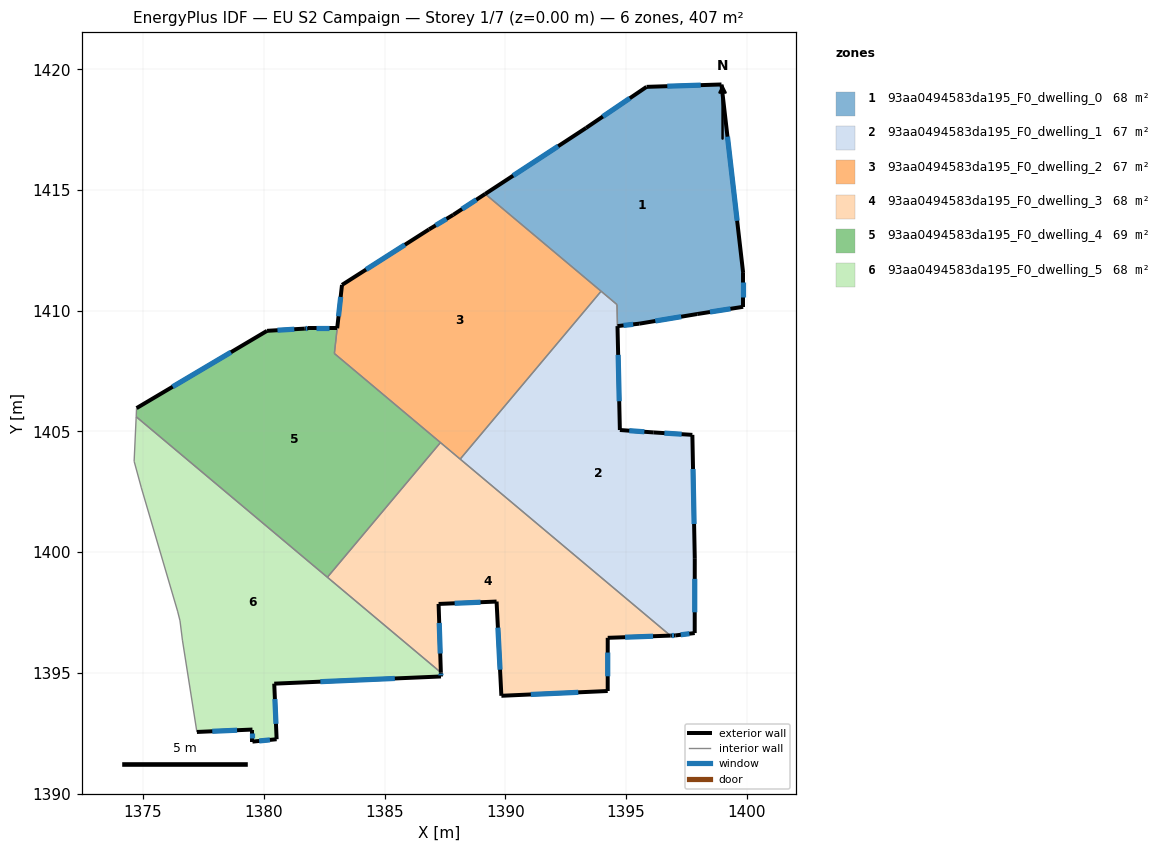
=== STOREY PLAN SPEC (per zone: floor XY polygon, exterior-wall plan segments, windows/doors) ===
zone 1: 93aa0494583da195_F0_dwelling_0  (68.2 m²)
  floor: (1398.95, 1419.37) (1399.85, 1411.56) (1399.85, 1410.16) (1397.95, 1409.86) (1395.55, 1409.46) (1394.65, 1409.36) (1394.63, 1410.25) (1389.17, 1414.84) (1393.35, 1417.57) (1395.85, 1419.27)
  exterior wall: (1393.35, 1417.57) – (1389.17, 1414.84)  [5.0 m]
    window: (1392.19, 1416.81) – (1390.32, 1415.59)  [3.0 m²]
  exterior wall: (1395.85, 1419.27) – (1393.35, 1417.57)  [3.0 m]
    window: (1395.16, 1418.80) – (1394.04, 1418.04)  [1.8 m²]
  exterior wall: (1398.95, 1419.37) – (1395.85, 1419.27)  [3.1 m]
    window: (1398.09, 1419.34) – (1396.71, 1419.30)  [1.9 m²]
  exterior wall: (1399.85, 1411.56) – (1398.95, 1419.37)  [7.9 m]
    window: (1399.60, 1413.72) – (1399.20, 1417.21)  [4.7 m²]
  exterior wall: (1399.85, 1410.16) – (1399.85, 1411.56)  [1.4 m]
    window: (1399.85, 1410.55) – (1399.85, 1411.18)  [0.8 m²]
  exterior wall: (1397.95, 1409.86) – (1399.85, 1410.16)  [1.9 m]
    window: (1398.48, 1409.95) – (1399.32, 1410.08)  [1.1 m²]
  exterior wall: (1395.55, 1409.46) – (1397.95, 1409.86)  [2.4 m]
    window: (1396.21, 1409.57) – (1397.28, 1409.75)  [1.5 m²]
  exterior wall: (1394.65, 1409.36) – (1395.55, 1409.46)  [0.9 m]
    window: (1394.90, 1409.39) – (1395.30, 1409.44)  [0.5 m²]
  interior walls: 3
zone 2: 93aa0494583da195_F0_dwelling_1  (67.4 m²)
  floor: (1394.62, 1410.26) (1394.74, 1405.06) (1396.15, 1404.96) (1397.75, 1404.86) (1397.85, 1399.75) (1397.84, 1396.65) (1397.04, 1396.55) (1396.84, 1396.55) (1388.13, 1403.86) (1393.97, 1410.81)
  exterior wall: (1397.85, 1399.75) – (1397.75, 1404.86)  [5.1 m]
    window: (1397.82, 1401.17) – (1397.77, 1403.45)  [3.1 m²]
  exterior wall: (1397.84, 1396.65) – (1397.85, 1399.75)  [3.1 m]
    window: (1397.84, 1397.51) – (1397.85, 1398.90)  [1.9 m²]
  exterior wall: (1397.04, 1396.55) – (1397.84, 1396.65)  [0.8 m]
    window: (1397.27, 1396.58) – (1397.62, 1396.62)  [0.5 m²]
  exterior wall: (1396.84, 1396.55) – (1397.04, 1396.55)  [0.2 m]
    window: (1396.90, 1396.55) – (1396.99, 1396.55)  [0.1 m²]
  exterior wall: (1396.15, 1404.96) – (1394.74, 1405.06)  [1.4 m]
    window: (1395.76, 1404.99) – (1395.13, 1405.03)  [0.8 m²]
  exterior wall: (1397.75, 1404.86) – (1396.15, 1404.96)  [1.6 m]
    window: (1397.30, 1404.89) – (1396.59, 1404.93)  [1.0 m²]
  exterior wall: (1394.74, 1405.06) – (1394.65, 1409.36)  [4.3 m]
    window: (1394.72, 1406.25) – (1394.67, 1408.17)  [2.6 m²]
  interior walls: 4
zone 3: 93aa0494583da195_F0_dwelling_2  (67.1 m²)
  floor: (1393.97, 1410.81) (1388.13, 1403.86) (1382.93, 1408.22) (1383.24, 1411.07) (1386.84, 1413.37) (1387.84, 1413.97) (1389.17, 1414.84)
  exterior wall: (1383.24, 1411.07) – (1383.04, 1409.27)  [1.8 m]
    window: (1383.18, 1410.57) – (1383.09, 1409.77)  [1.1 m²]
  exterior wall: (1386.84, 1413.37) – (1383.24, 1411.07)  [4.3 m]
    window: (1385.84, 1412.73) – (1384.24, 1411.70)  [2.6 m²]
  exterior wall: (1387.84, 1413.97) – (1386.84, 1413.37)  [1.2 m]
    window: (1387.57, 1413.80) – (1387.12, 1413.53)  [0.7 m²]
  exterior wall: (1389.17, 1414.84) – (1387.84, 1413.97)  [1.6 m]
    window: (1388.80, 1414.60) – (1388.21, 1414.21)  [0.9 m²]
  interior walls: 5
zone 4: 93aa0494583da195_F0_dwelling_3  (67.8 m²)
  floor: (1396.84, 1396.55) (1394.24, 1396.45) (1394.24, 1394.25) (1389.84, 1394.05) (1389.64, 1397.96) (1387.24, 1397.86) (1387.33, 1395.02) (1382.63, 1398.96) (1387.31, 1404.54)
  exterior wall: (1394.24, 1394.25) – (1394.24, 1396.45)  [2.2 m]
    window: (1394.24, 1394.86) – (1394.24, 1395.84)  [1.3 m²]
  exterior wall: (1389.84, 1394.05) – (1394.24, 1394.25)  [4.4 m]
    window: (1391.06, 1394.11) – (1393.02, 1394.20)  [2.6 m²]
  exterior wall: (1389.64, 1397.96) – (1389.84, 1394.05)  [3.9 m]
    window: (1389.69, 1396.88) – (1389.78, 1395.13)  [2.3 m²]
  exterior wall: (1387.24, 1397.86) – (1389.64, 1397.96)  [2.4 m]
    window: (1387.90, 1397.88) – (1388.97, 1397.93)  [1.4 m²]
  exterior wall: (1387.33, 1395.02) – (1387.24, 1397.86)  [2.8 m]
    window: (1387.31, 1395.80) – (1387.26, 1397.07)  [1.7 m²]
  exterior wall: (1394.24, 1396.45) – (1396.84, 1396.55)  [2.6 m]
    window: (1394.96, 1396.48) – (1396.12, 1396.52)  [1.6 m²]
  interior walls: 4
zone 5: 93aa0494583da195_F0_dwelling_4  (68.5 m²)
  floor: (1383.04, 1409.27) (1382.92, 1408.23) (1387.31, 1404.54) (1382.63, 1398.96) (1374.71, 1405.61) (1374.73, 1405.97) (1380.14, 1409.17) (1381.69, 1409.26) (1381.84, 1409.27)
  exterior wall: (1383.04, 1409.27) – (1381.84, 1409.27)  [1.2 m]
    window: (1382.71, 1409.27) – (1382.17, 1409.27)  [0.7 m²]
  exterior wall: (1380.14, 1409.17) – (1374.73, 1405.97)  [6.3 m]
    window: (1378.64, 1408.28) – (1376.23, 1406.85)  [3.8 m²]
  exterior wall: (1381.69, 1409.26) – (1380.14, 1409.17)  [1.6 m]
    window: (1381.26, 1409.23) – (1380.57, 1409.19)  [0.9 m²]
  exterior wall: (1381.84, 1409.27) – (1381.69, 1409.26)  [0.1 m]
    window: (1381.80, 1409.26) – (1381.73, 1409.26)  [0.1 m²]
  interior walls: 5
zone 6: 93aa0494583da195_F0_dwelling_5  (67.8 m²)
  floor: (1387.33, 1395.02) (1387.34, 1394.85) (1380.43, 1394.56) (1380.53, 1392.25) (1379.53, 1392.16) (1379.53, 1392.66) (1377.23, 1392.56) (1376.63, 1396.36) (1376.53, 1397.16) (1376.43, 1397.56) (1374.93, 1402.66) (1374.63, 1403.76) (1374.71, 1405.61)
  exterior wall: (1387.34, 1394.85) – (1387.33, 1395.02)  [0.2 m]
    window: (1387.34, 1394.90) – (1387.33, 1394.97)  [0.1 m²]
  exterior wall: (1380.43, 1394.56) – (1387.34, 1394.85)  [6.9 m]
    window: (1382.34, 1394.64) – (1385.43, 1394.77)  [4.1 m²]
  exterior wall: (1380.53, 1392.25) – (1380.43, 1394.56)  [2.3 m]
    window: (1380.50, 1392.89) – (1380.46, 1393.92)  [1.4 m²]
  exterior wall: (1379.53, 1392.16) – (1380.53, 1392.25)  [1.0 m]
    window: (1379.81, 1392.18) – (1380.25, 1392.23)  [0.6 m²]
  exterior wall: (1379.53, 1392.66) – (1379.53, 1392.16)  [0.5 m]
    window: (1379.53, 1392.52) – (1379.53, 1392.29)  [0.3 m²]
  exterior wall: (1377.23, 1392.56) – (1379.53, 1392.66)  [2.3 m]
    window: (1377.87, 1392.58) – (1378.89, 1392.63)  [1.4 m²]
  interior walls: 8

=== DERIVED (storey summary) ===
Building: EU S2 Campaign
Storey: 1 of 7  (floor level z = 0.00 m)
Storey gross floor area: 407.0 m²
Zones on this storey: 6
  - 93aa0494583da195_F0_dwelling_0: floor 68.2 m²; exterior wall 25.6 m (76.9 m²); 8 window(s) 15.3 m²; WWR 19.9%
  - 93aa0494583da195_F0_dwelling_1: floor 67.4 m²; exterior wall 16.5 m (49.6 m²); 7 window(s) 9.9 m²; WWR 19.9%
  - 93aa0494583da195_F0_dwelling_2: floor 67.1 m²; exterior wall 8.8 m (26.5 m²); 4 window(s) 5.3 m²; WWR 19.9%
  - 93aa0494583da195_F0_dwelling_3: floor 67.8 m²; exterior wall 18.4 m (55.1 m²); 6 window(s) 11.0 m²; WWR 19.9%
  - 93aa0494583da195_F0_dwelling_4: floor 68.5 m²; exterior wall 9.2 m (27.6 m²); 4 window(s) 5.5 m²; WWR 19.9%
  - 93aa0494583da195_F0_dwelling_5: floor 67.8 m²; exterior wall 13.2 m (39.6 m²); 6 window(s) 7.9 m²; WWR 19.9%
Zone adjacency (shared interzone walls):
  - 93aa0494583da195_F0_dwelling_0 ↔ 93aa0494583da195_F0_dwelling_1
  - 93aa0494583da195_F0_dwelling_0 ↔ 93aa0494583da195_F0_dwelling_2
  - 93aa0494583da195_F0_dwelling_1 ↔ 93aa0494583da195_F0_dwelling_2
  - 93aa0494583da195_F0_dwelling_1 ↔ 93aa0494583da195_F0_dwelling_3
  - 93aa0494583da195_F0_dwelling_2 ↔ 93aa0494583da195_F0_dwelling_3
  - 93aa0494583da195_F0_dwelling_2 ↔ 93aa0494583da195_F0_dwelling_4
  - 93aa0494583da195_F0_dwelling_3 ↔ 93aa0494583da195_F0_dwelling_4
  - 93aa0494583da195_F0_dwelling_3 ↔ 93aa0494583da195_F0_dwelling_5
  - 93aa0494583da195_F0_dwelling_4 ↔ 93aa0494583da195_F0_dwelling_5